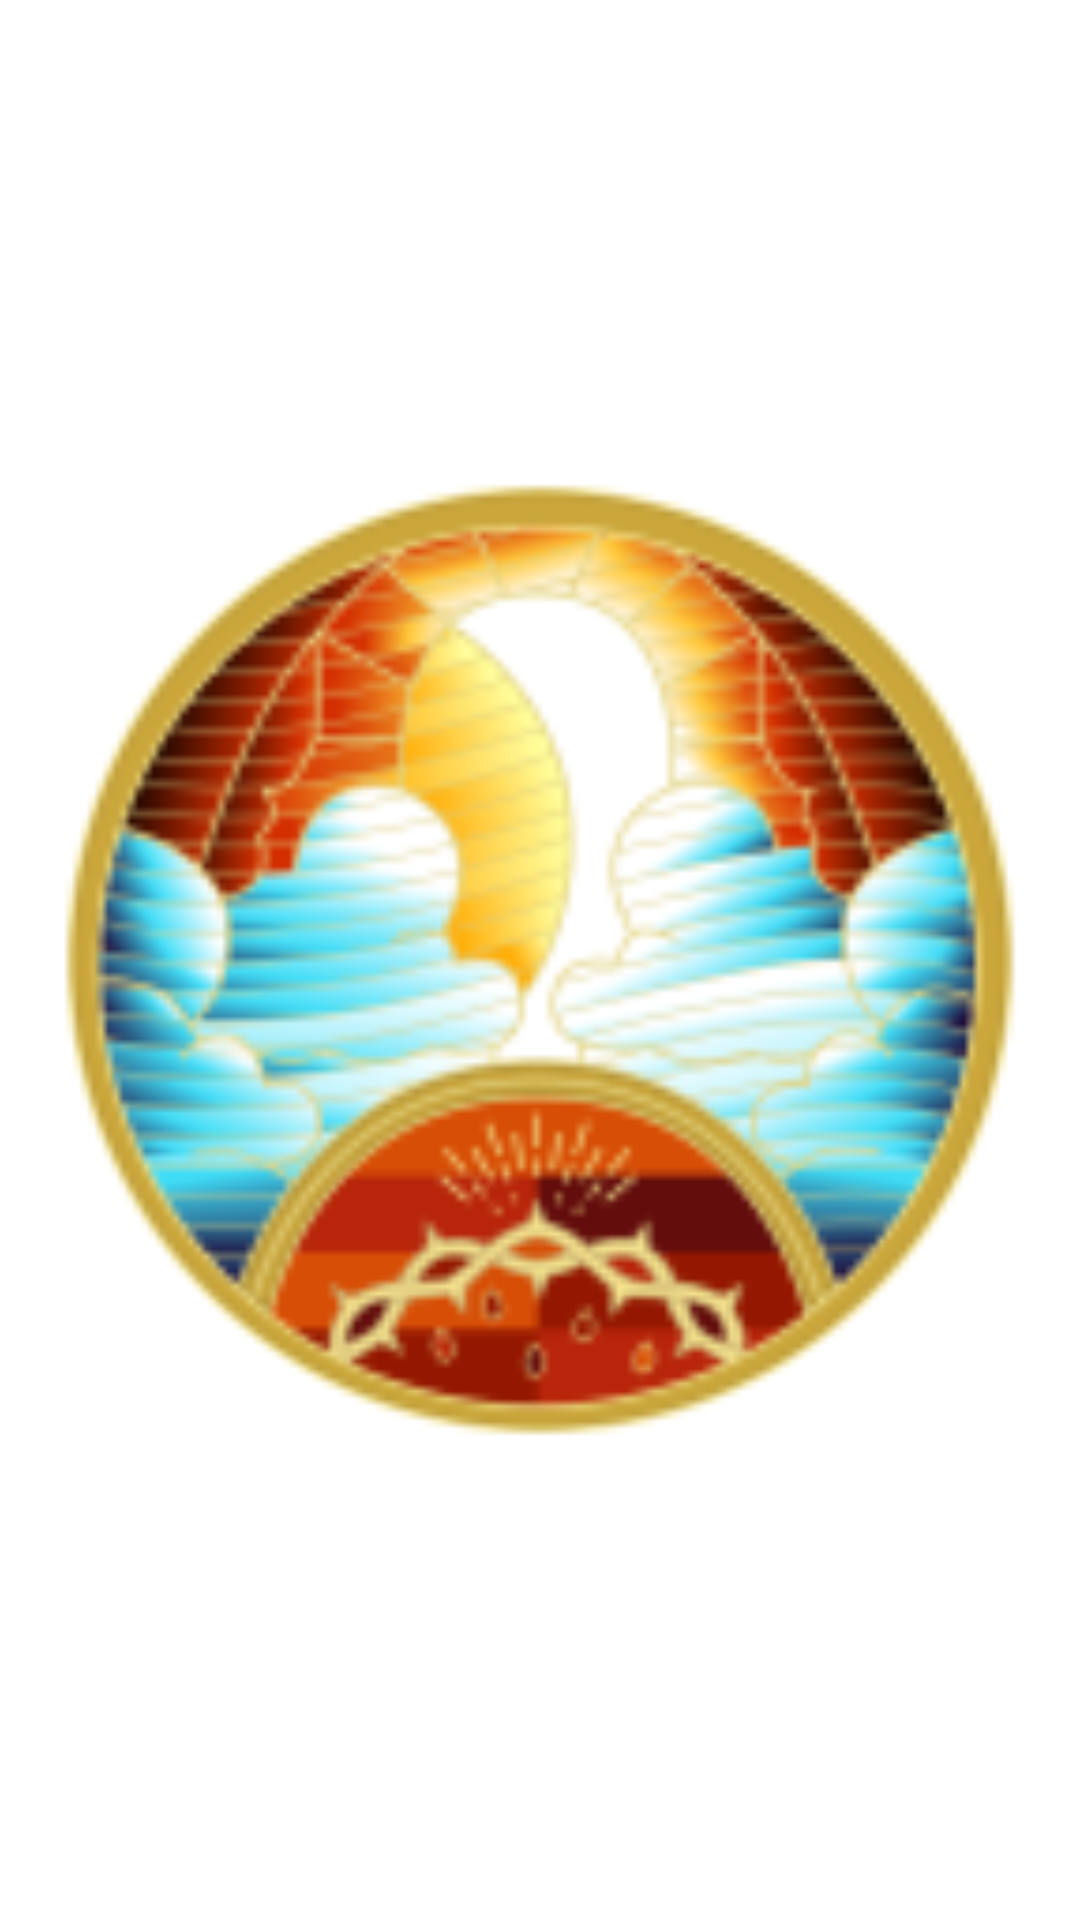

Produce the Android XML layout that renders to this screen, including the resource entries it uses.
<!-- AndroidManifest.xml: application theme AppTheme -->
<!-- res/layout/activity_splash_screen.xml -->
<?xml version="1.0" encoding="utf-8"?>
<RelativeLayout
    xmlns:android="http://schemas.android.com/apk/res/android"
    xmlns:tools="http://schemas.android.com/tools"
    android:layout_width="match_parent"
    android:layout_height="match_parent"
    tools:context=".SplashScreenActivity"
    android:background="@color/bijela">

    <ImageView
        android:id="@+id/splashScreenImage"
        android:layout_width="match_parent"
        android:layout_height="match_parent"
        android:layout_centerInParent="true"
        android:src="@mipmap/nebo"
        />
</RelativeLayout>
<!-- resources referenced by this layout -->
<resources>
  <color name="bijela">#ffffff</color>
  <!-- mipmap nebo: png bitmap (mipmap-hdpi, 10055 bytes) -->
  <style name="AppTheme" parent="Theme.AppCompat.Light.DarkActionBar">
          
          <item name="colorPrimary">@color/duhosPlava</item>
          <item name="colorPrimaryDark">@color/duhosPlava</item>
          <item name="colorAccent">@color/duhosPlava</item>
      </style>
  <color name="duhosPlava">#091055</color>
</resources>
